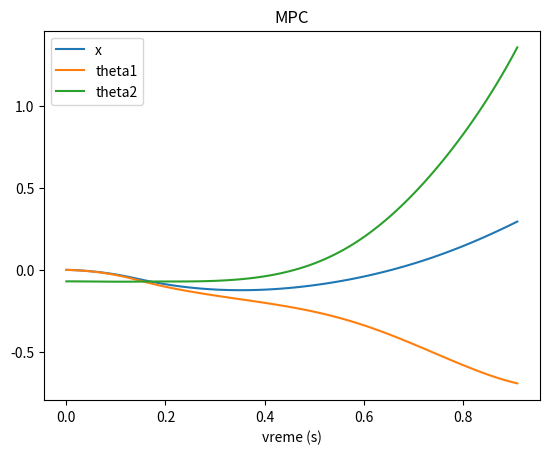
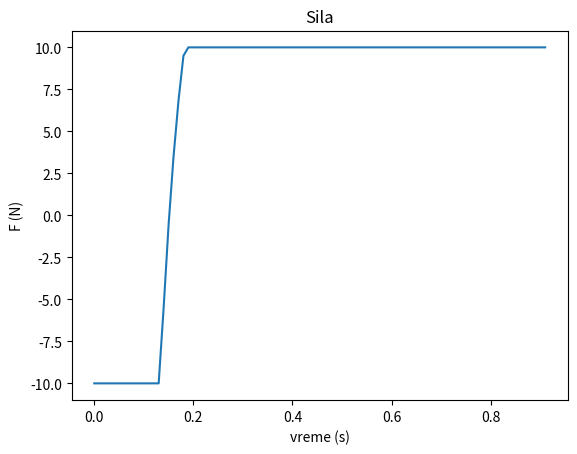

Write the Python code that produced these figures, in order.
# Linear MPC for stabilizing a double inverted pendulum on a cart.
# Linearni MPC za stabilizaciju dvostrukog inverznog klatna na kolicima.
#
# EN: The model is linearized around the upright position; at every step the optimal force
#     sequence is found by solving a linear system and only the first force is applied.
# SR: Model se linearizuje oko uspravnog položaja; u svakom koraku se niz sila nalazi
#     rešavanjem linearnog sistema, a primenjuje se samo prva sila.

import numpy as np
import matplotlib.pyplot as plt

# ==================== Hiperparametri i konstante ====================

# Fizika okruzenja
# EN: rod lengths (m), masses (kg), gravity (m/s^2), simulation step (s)
# SR: dužine štapova (m), mase (kg), gravitacija (m/s^2), korak simulacije (s)
L1 = 1.0
L2 = 1.0

MK = 2.0
M1 = 1.0
M2 = 1.0

G = 9.81
DT = 0.01

# MPC
STATE_DIM = 6
# EN: maximum force in N; F = u * MAX_FORCE with u in [-1, 1]. Set to 25.0 for the 25 N experiment.
# SR: maksimalna sila u N; F = u * MAX_FORCE, gde je u u [-1, 1]. Za eksperiment sa 25 N postavi 25.0.
MAX_FORCE = 10.0
# EN: number of simulation steps (1000 * 0.01 s = 10 s)
# SR: broj koraka simulacije (1000 * 0.01 s = 10 s)
TimeSteps = 1000
# EN: N = prediction horizon in steps
# SR: N = horizont predviđanja u koracima
N = 60  # Horizon
# EN: state weights Q for [x, x_dot, theta1, theta1_dot, theta2, theta2_dot]
# SR: težine stanja Q za [x, x_dot, theta1, theta1_dot, theta2, theta2_dot]
Q = np.diag([1.0, 0.1, 10.0, 0.1, 10.0, 0.1])  # Matrica cena
# EN: weight of the force penalty (on the normalized input u)
# SR: težina kazne za silu (na bezdimenzioni ulaz u)
R = 0.05

# Reward (isti kao u PPO)
# EN: reward is used only to report the score; it is the same as in PPO training
# SR: nagrada se koristi samo za ispis rezultata; ista je kao u PPO treningu
LMIN = 1
HEALTHY = 10
W_FORCE = 0.1
W_VEL1 = 0.01
W_VEL2 = 0.05
# ======================================================================


# EN: simulator of the double inverted pendulum on a cart (semi-implicit Euler)
# SR: simulator dvostrukog inverznog klatna na kolicima (semi-implicitni Ojler)
class DoublePendalumEnv:
    def __init__(self):
        self.mk, self.m1, self.m2 = MK, M1, M2
        self.l1, self.l2 = L1, L2
        self.g = G
        self.dt = DT
        self.reset()

    # EN: start state: only theta2 is random, uniform in [-0.1, 0.1] rad
    # SR: početno stanje: samo je theta2 nasumičan, uniformno u [-0.1, 0.1] rad
    def reset(self):
        self.x0 = 0
        self.theta1 = 0
        self.theta20 = np.random.uniform(-0.1, 0.1)
        self.v0, self.omega10, self.omega20 = 0, 0, 0
        return self.get_state()

    # EN: state vector [x, x_dot, theta1, theta1_dot, theta2, theta2_dot]
    # SR: vektor stanja [x, x_dot, theta1, theta1_dot, theta2, theta2_dot]
    def get_state(self):
        return np.array([self.x0, self.v0, self.theta1, self.omega10, self.theta20, self.omega20])

    # EN: advances the real simulation by one step using test()
    # SR: pomera pravu simulaciju za jedan korak pomoću test()
    def step(self, u):
        s = self.test(self.get_state(), u)
        self.x0, self.v0, self.theta1, self.omega10, self.theta20, self.omega20 = s
        return s

    # EN: pure function: next state from state s and normalized input u (does not change the environment).
    #     It is also used for the linearization.
    # SR: čista funkcija: sledeće stanje iz stanja s i bezdimenzionog ulaza u (ne menja okruženje).
    #     Koristi se i za linearizaciju.
    def test(self, s, u):
        # EN: scale the normalized input to a real force (the only place where MAX_FORCE is used)
        # SR: skaliranje bezdimenzionog ulaza na stvarnu silu (jedino mesto gde se koristi MAX_FORCE)
        F = u * MAX_FORCE
        mk, m1, m2 = self.mk, self.m1, self.m2
        l1, l2, g = self.l1, self.l2, self.g
        theta1, theta2 = s[2], s[4]
        omega1, omega2 = s[3], s[5]

        # EN: equations of motion M(q) q_ddot = D (Newton-Euler)
        # SR: jednačine kretanja M(q) q_ddot = D (Njutn-Ojler)
        M = np.array([
            [mk + m1 + m2, -(l1/2)*np.cos(theta1)*(m1+2*m2), -(l2/2)*m2*np.cos(theta2)],
            [-6*np.cos(theta1)*(m1+2*m2), 4*l1*(m1+3*m2), 6*m2*l2*np.cos(theta1-theta2)],
            [-6*np.cos(theta2), 6*l1*np.cos(theta1-theta2), 4*l2]
        ])
        D = np.array([
            F - l1*np.sin(theta1)*omega1**2*(m1/2 + m2) - m2*(l2/2)*np.sin(theta2)*omega2**2,
            6*g*np.sin(theta1)*(m1 + 2*m2) - 6*l2*m2*omega2**2*np.sin(theta1 - theta2),
            6*(g*np.sin(theta2) + l1*omega1**2*np.sin(theta1 - theta2))
        ])
        # EN: accelerations of the cart, rod 1 and rod 2
        # SR: ubrzanja kolica, prvog i drugog štapa
        a0, u10, u20 = np.linalg.solve(M, D)

        # EN: semi-implicit Euler: velocities first, then positions with the new velocities
        # SR: semi-implicitni Ojler: prvo brzine, pa pozicije sa novim brzinama
        v = a0 * self.dt + s[1]
        omega1 = u10 * self.dt + s[3]
        omega2 = u20 * self.dt + s[5]
        x0 = s[0] + v * self.dt
        theta1 = s[2] + omega1 * self.dt
        theta20 = s[4] + omega2 * self.dt

        return np.array([x0, v, theta1, omega1, theta20, omega2])


# EN: linearization around the upright position: A and B by central differences of one simulation step
# SR: linearizacija oko uspravnog položaja: A i B centralnom razlikom jednog koraka simulacije
def Matrices(env, eps=1e-6):
    s0 = np.zeros(6)
    A = np.zeros((6, 6))
    for i in range(6):
        d = np.zeros(6)
        d[i] = eps
        A[:, i] = (env.test(s0 + d, 0.0) - env.test(s0 - d, 0.0)) / (2 * eps)
    B = (env.test(s0, eps) - env.test(s0, -eps)) / (2 * eps)
    return A, B.reshape(6, 1)


# EN: prediction matrices over the horizon: S = Phi * s0 + Gamma * U
# SR: matrice predviđanja na horizontu: S = Phi * s0 + Gamma * U
def horizon_matrices(A, B, N):
    Phi = np.zeros((6*N, 6))
    Gamma = np.zeros((6*N, N))

    Phi[0:6, :] = A
    Gamma[0:6, 0] = B[:, 0]

    for i in range(1, N):
        r = slice(6*i, 6*i + 6)
        p = slice(6*(i-1), 6*i)

        Phi[r, :] = A @ Phi[p, :]
        for j in range(i):
            Gamma[r, j] = A @ Gamma[p, j]
        Gamma[r, i] = B[:, 0]

    return Phi, Gamma


# EN: cost matrices: Qbar = block-diagonal Q, H = Gamma^T Qbar Gamma + R I
# SR: matrice cene: Qbar = blok-dijagonalno Q, H = Gamma^T Qbar Gamma + R I
def cost_matrices(Gamma, N):
    Qbar = np.kron(np.eye(N), Q)
    H = Gamma.T @ Qbar @ Gamma + R * np.eye(N)
    return Qbar, H


# EN: optimal sequence U* = -H^-1 f; only the first force is applied, clipped to [-1, 1]
# SR: optimalni niz U* = -H^-1 f; primenjuje se samo prva sila, odsečena na [-1, 1]
def compute_action(state, Phi, Gamma, Qbar, H):
    x0 = state.reshape(-1, 1)
    f = (Phi @ x0).T @ Qbar @ Gamma
    u = -np.linalg.solve(H, f.T)
    return np.clip(u[0, 0], -1, 1)


# EN: same reward as in PPO training (used only for comparison)
# SR: ista nagrada kao u PPO treningu (koristi se samo za poređenje)
def compute_reward(sensors, u):
    x, x_dot, theta1_rad, theta1_dot, theta2_rad, theta2_dot = sensors

    coordx = x - L1*np.sin(theta1_rad) - L2*np.sin(theta2_rad)
    coordy = L1*np.cos(theta1_rad) + L2*np.cos(theta2_rad)

    distance_penalty = 0.01 * coordx**2 + (coordy - (L1 + L2))**2
    velocity_penalty = W_VEL1 * theta1_dot**2 + W_VEL2 * theta2_dot**2

    terminated = bool(coordy <= LMIN)

    alive_bonus = HEALTHY if not terminated else 0
    reward = alive_bonus - distance_penalty - velocity_penalty
    reward -= W_FORCE * u**2

    return reward, terminated




# EN: build the model and the prediction/cost matrices once (they do not change)
# SR: model i matrice predviđanja i cene računaju se jednom (ne menjaju se)
env = DoublePendalumEnv()
A, B = Matrices(env)
Phi, Gamma = horizon_matrices(A, B, N)
Qbar, H = cost_matrices(Gamma, N)

# EN: closed-loop simulation: compute force, step the system, accumulate reward
# SR: simulacija sa povratnom spregom: izračunaj silu, pomeri sistem, saberi nagradu
state = env.reset()
hist = []
u_hist = []
total = 0.0

for t in range(TimeSteps):
    u = compute_action(state, Phi, Gamma, Qbar, H)
    state = env.step(u)
    r, terminated = compute_reward(state, u)
    total += r
    hist.append(state)
    u_hist.append(u)
    if terminated:
        break

# EN: print results and plot (below)
# SR: ispis rezultata i grafici (ispod)
#Ispisivanje rezultata

hist = np.array(hist)
print("koraka:", len(hist))
print("ukupna nagrada:", total)
print("prosecna po koraku:", total / len(hist), "(maksimum je", HEALTHY, ")")

time = DT * np.arange(len(hist))

plt.figure()
plt.plot(time, hist[:, 0], label='x')
plt.plot(time, hist[:, 2], label='theta1')
plt.plot(time, hist[:, 4], label='theta2')
plt.xlabel('vreme (s)')
plt.legend()
plt.title('MPC')

plt.figure()
plt.plot(time, np.array(u_hist) * MAX_FORCE)
plt.xlabel('vreme (s)')
plt.ylabel('F (N)')
plt.title('Sila')

plt.show()
